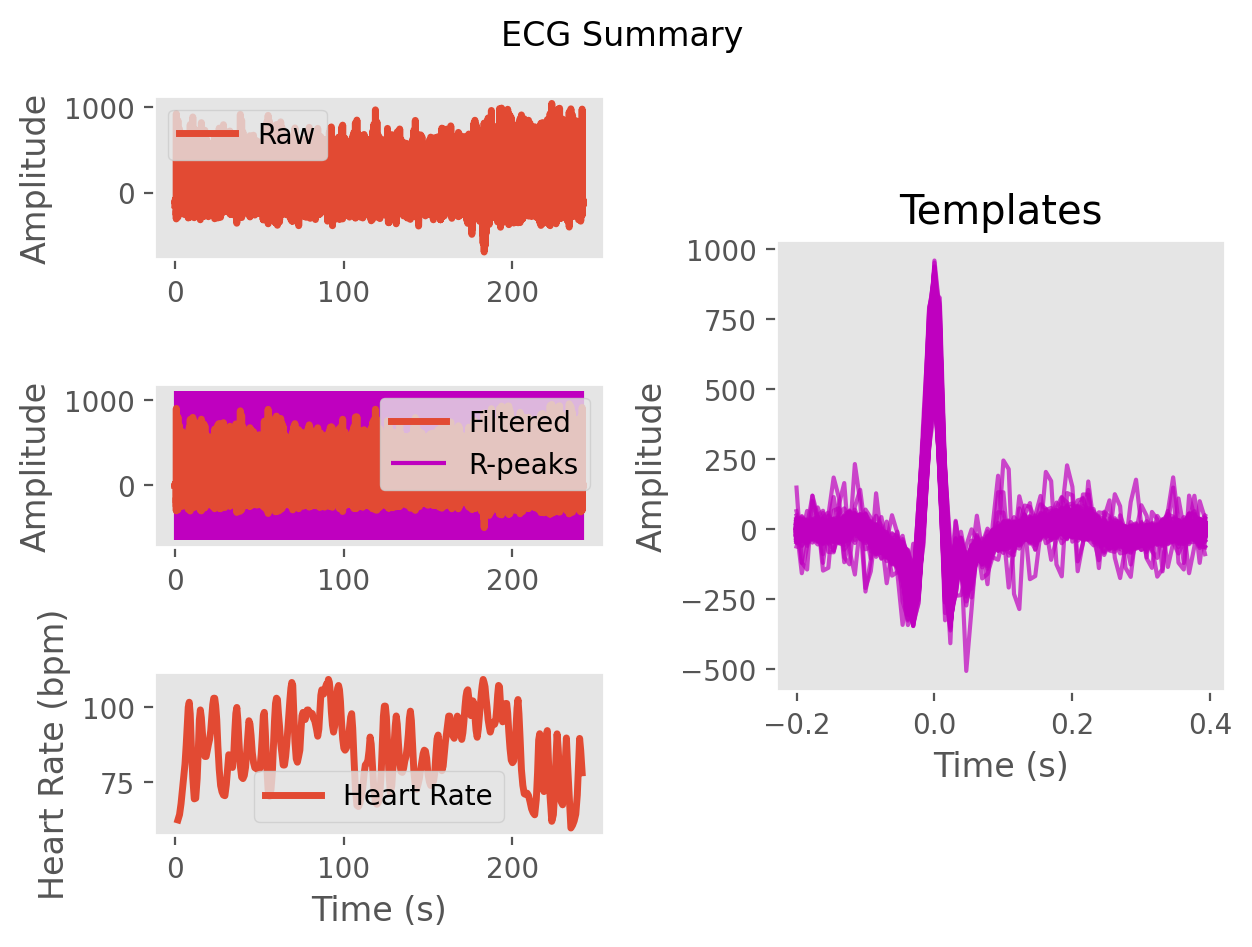

The file beside this chart, header and first rows:
ECG, -6.866514741786384, -0.8439825829065803, -5.304792533435876, -6.831818378317017, 2.548102473366481, 5.7789420391753765, -1.55678463804332, -2.8321863852105036, -0.8235145325121334, -6.882663199013635, -11.723877996336345, -11.866774466547643, -15.08918147506416, -14.561618498227517, -7.078492209435662, -2.5265715038772187, 3.0534531340506206, 14.215148512217326, 15.905992911535243, 3.9426179443156286, -4.173422405277515, -3.089661653922011, -5.125331967725447
Time (s), 0.0, 0.007692, 0.01538, 0.02308, 0.03077, 0.03846, 0.04615, 0.05385, 0.06154, 0.06923, 0.07692, 0.08462, 0.09231, 0.1, 0.1077, 0.1154, 0.1231, 0.1308, 0.1385, 0.1462, 0.1538, 0.1615, 0.1692
Rpeaks, 112, 238, 361, 477, 584, 685, 781, 873, 954, 1031, 1107, 1184, 1271, 1382, 1495, 1608, 1718, 1806, 1886, 1963, 2042, 2129, 2220
IBI Series, 790, 1011, 993, 963, 910, 844, 794, 753, 722, 641, 606, 591, 607, 687, 866, 889, 887, 864, 696, 625, 606, 621, 679
Heart Rate, 92, 91, 84, 77, 76, 74, 75, 76, 85, 90, 92, 93, 83, 81, 80, 81, 88, 89, 88, 88, 87, 87, 89
